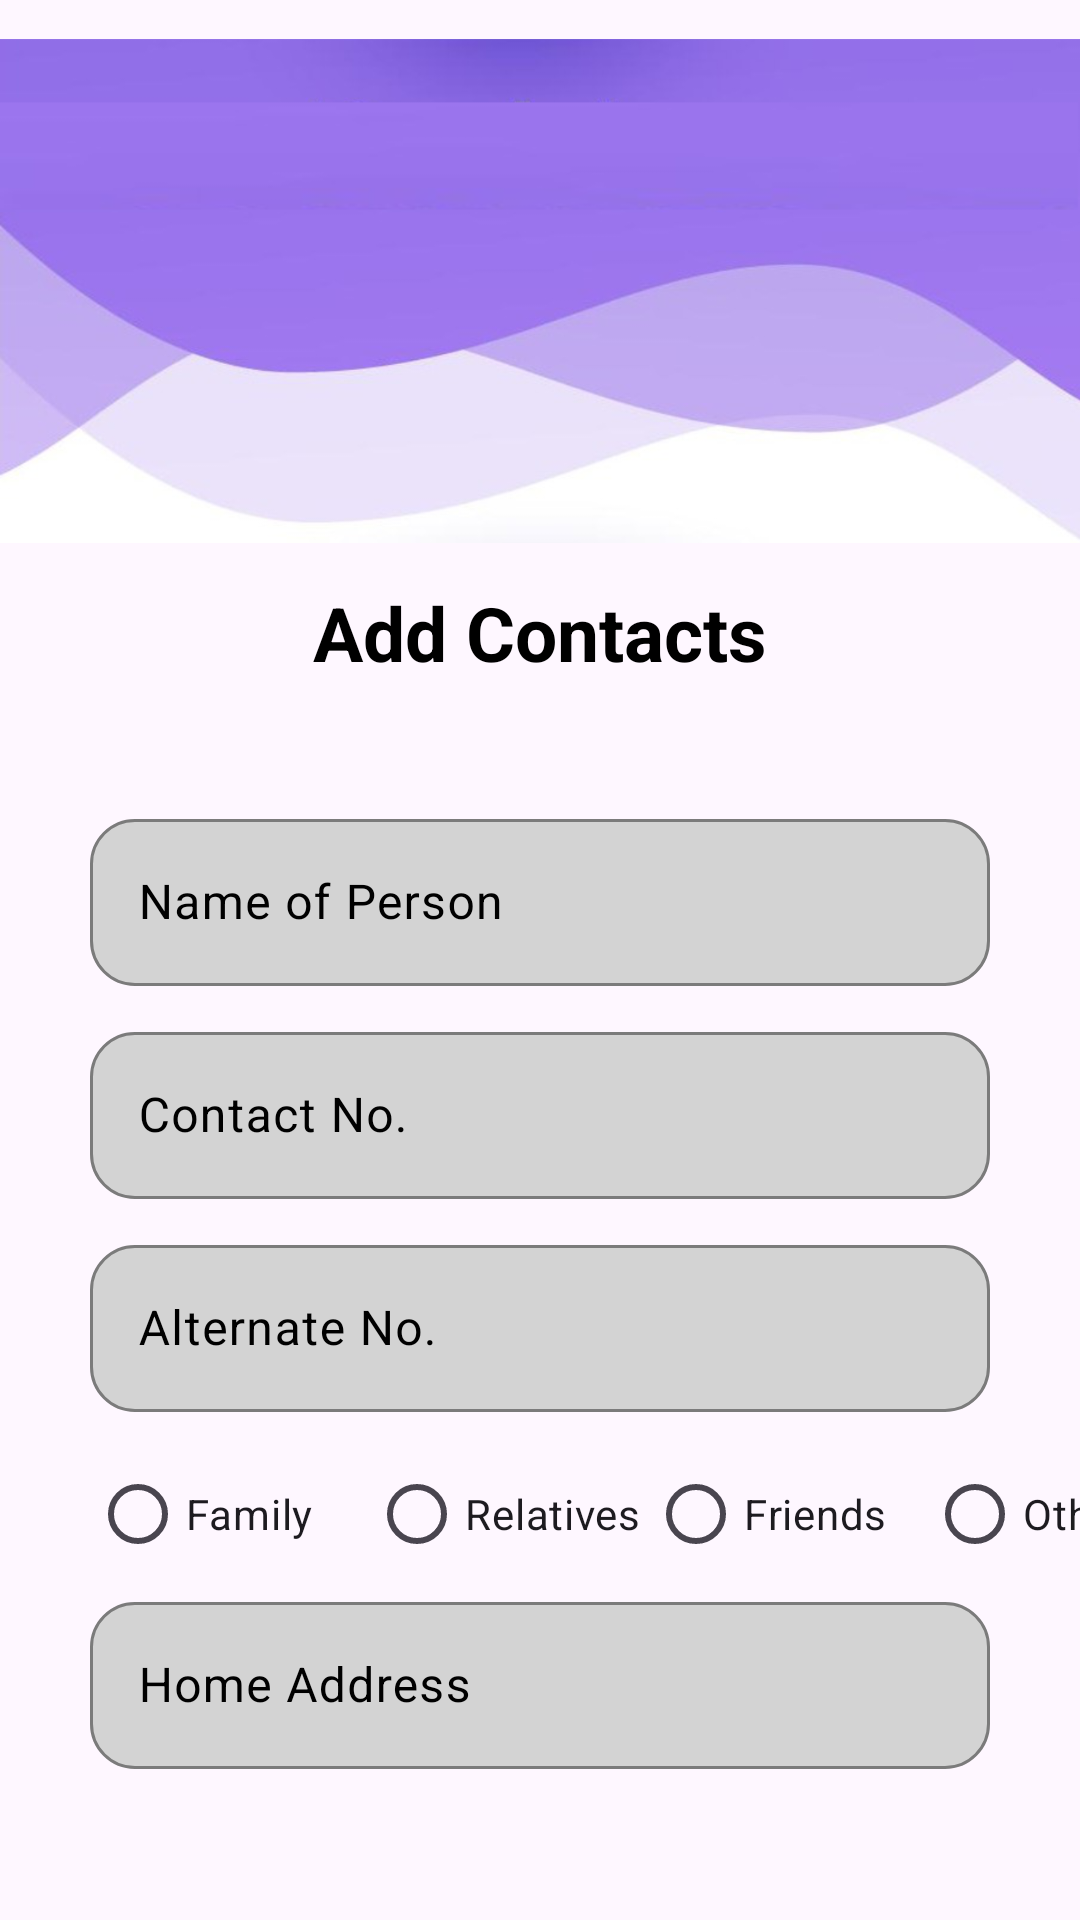

Reconstruct the res/layout file that produces this screen, plus the resources it refers to.
<!-- AndroidManifest.xml: application theme Theme.ContactManager -->
<!-- res/layout/activity_main_contact_add_screen.xml -->
<?xml version="1.0" encoding="utf-8"?>
<LinearLayout xmlns:android="http://schemas.android.com/apk/res/android"
    xmlns:app="http://schemas.android.com/apk/res-auto"
    xmlns:tools="http://schemas.android.com/tools"
    android:layout_width="match_parent"
    android:orientation="vertical"
    android:layout_height="match_parent"
    tools:context=".MainContactAddScreen">


    <ImageView
        android:id="@+id/imageView6"
        android:layout_width="match_parent"
        android:layout_height="194dp"
        app:srcCompat="@drawable/toopbackground" />

    <TextView
        android:id="@+id/textView"
        android:layout_width="wrap_content"
        android:layout_height="wrap_content"
        android:layout_gravity="center"
        android:text="Add Contacts"
        android:textColor="@color/black"
        android:layout_marginBottom="40dp"
        android:textStyle="bold"
        android:textSize="25dp" />
    <com.google.android.material.textfield.TextInputLayout
        android:layout_width="match_parent"
        android:layout_height="wrap_content"
        app:boxCornerRadiusTopStart="15dp"
        app:boxCornerRadiusBottomEnd="15dp"
        app:boxCornerRadiusBottomStart="15dp"
        app:boxCornerRadiusTopEnd="15dp"
        android:layout_marginTop="0dp"
        android:layout_marginLeft="30dp"
        android:layout_marginRight="30dp"
        android:layout_marginBottom="10dp"
        app:boxStrokeColor="@color/black"
        android:textColorHint="@color/black"
        app:boxBackgroundColor="#D3D3D3"
        app:hintTextColor="@color/black"
        >

        <com.google.android.material.textfield.TextInputEditText
            android:id="@+id/personName"
            android:layout_width="match_parent"
            android:layout_height="wrap_content"
            android:hint="Name of Person" />
    </com.google.android.material.textfield.TextInputLayout>
    <com.google.android.material.textfield.TextInputLayout
        android:layout_width="match_parent"
        android:layout_height="wrap_content"
        app:boxCornerRadiusTopStart="15dp"
        app:boxCornerRadiusBottomEnd="15dp"
        app:boxCornerRadiusBottomStart="15dp"
        app:boxCornerRadiusTopEnd="15dp"
        android:layout_marginTop="0dp"
        android:layout_marginLeft="30dp"
        android:layout_marginRight="30dp"
        android:layout_marginBottom="10dp"
        app:boxStrokeColor="@color/black"
        android:textColorHint="@color/black"
        app:boxBackgroundColor="#D3D3D3"
        app:hintTextColor="@color/black"
        >

        <com.google.android.material.textfield.TextInputEditText
            android:id="@+id/contactNo"
            android:layout_width="match_parent"
            android:layout_height="wrap_content"
            android:hint="Contact No." />
    </com.google.android.material.textfield.TextInputLayout>
    <com.google.android.material.textfield.TextInputLayout
        android:layout_width="match_parent"
        android:layout_height="wrap_content"
        app:boxCornerRadiusTopStart="15dp"
        app:boxCornerRadiusBottomEnd="15dp"
        app:boxCornerRadiusBottomStart="15dp"
        app:boxCornerRadiusTopEnd="15dp"
        android:layout_marginTop="0dp"
        android:layout_marginLeft="30dp"
        android:layout_marginRight="30dp"
        android:layout_marginBottom="10dp"
        app:boxStrokeColor="@color/black"
        android:textColorHint="@color/black"
        app:boxBackgroundColor="#D3D3D3"
        app:hintTextColor="@color/black"
        >

        <com.google.android.material.textfield.TextInputEditText
            android:id="@+id/alternateContact"
            android:layout_width="match_parent"
            android:layout_height="wrap_content"
            android:hint="Alternate No." />
    </com.google.android.material.textfield.TextInputLayout>

    <RadioGroup
        android:layout_width="353dp"
        android:layout_height="wrap_content"
        android:layout_marginLeft="30dp"
        android:orientation="horizontal">

        <RadioButton
            android:layout_width="93dp"
            android:layout_height="wrap_content"
            android:text="Family"></RadioButton>

        <RadioButton
            android:layout_width="93dp"
            android:layout_height="wrap_content"
            android:text="Relatives"></RadioButton>

        <RadioButton
            android:layout_width="93dp"
            android:layout_height="wrap_content"
            android:text="Friends"></RadioButton>

        <RadioButton
            android:layout_width="93dp"
            android:layout_height="wrap_content"
            android:text="Other"></RadioButton>
    </RadioGroup>

    <com.google.android.material.textfield.TextInputLayout
        android:layout_width="match_parent"
        android:layout_height="wrap_content"
        app:boxCornerRadiusTopStart="15dp"
        app:boxCornerRadiusBottomEnd="15dp"
        app:boxCornerRadiusBottomStart="15dp"
        app:boxCornerRadiusTopEnd="15dp"
        android:layout_marginTop="0dp"
        android:layout_marginLeft="30dp"
        android:layout_marginRight="30dp"
        android:layout_marginBottom="10dp"
        app:boxStrokeColor="@color/black"
        android:textColorHint="@color/black"
        app:boxBackgroundColor="#D3D3D3"
        app:hintTextColor="@color/black"
        >

        <com.google.android.material.textfield.TextInputEditText
            android:id="@+id/homeAddress"
            android:layout_width="match_parent"
            android:layout_height="wrap_content"
            android:hint="Home Address" />
    </com.google.android.material.textfield.TextInputLayout>

    <Button
        android:id="@+id/btnAddContact"
        android:layout_width="250dp"
        android:layout_height="wrap_content"
        android:text="Add to Contacts"
        android:layout_gravity="center"
        android:backgroundTint="#9966FF"
        android:layout_marginTop="30dp"
        />
</LinearLayout>
<!-- resources referenced by this layout -->
<resources>
  <!-- drawable toopbackground: png bitmap (drawable, 149098 bytes) -->
  <style name="Theme.ContactManager" parent="Base.Theme.ContactManager" />
  <style name="Base.Theme.ContactManager" parent="Theme.Material3.DayNight.NoActionBar">
          
          
      </style>
  <!-- not gathered from this repository: default colours our renderer supplied (Android Studio template values) -->
  <color name="black">#FF000000</color>
</resources>
